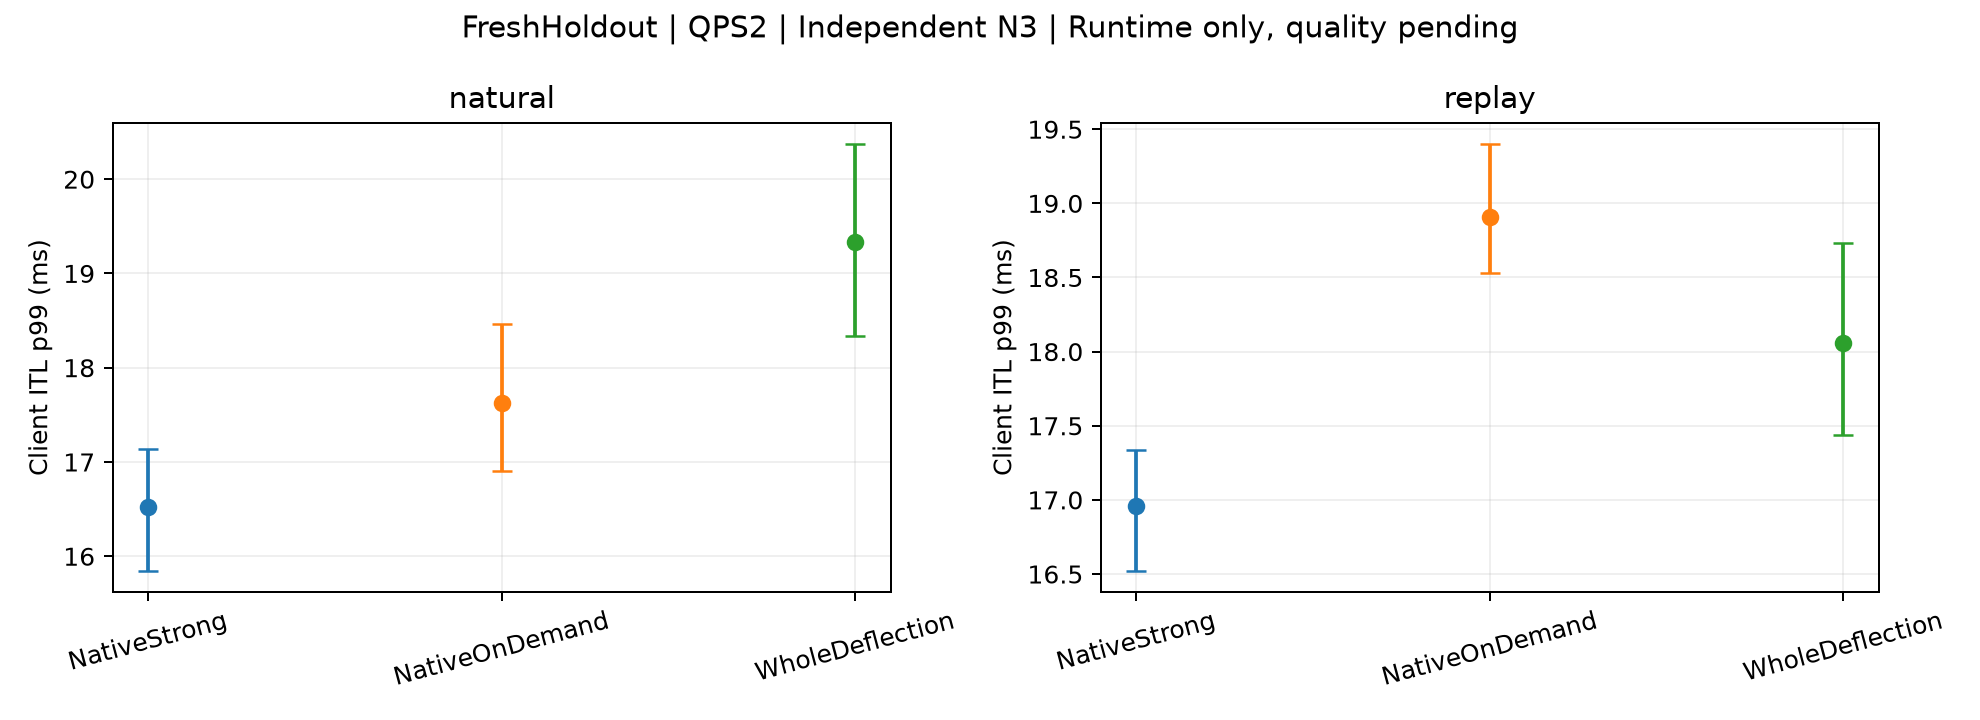

Data behind this chart, as committed beside it:
subset, mode, method, metric, start_mean, CI_low, CI_high, independent_starts, scope
FreshHoldout, natural, NativeStrong, ITL_p99_ms, 16.53, 15.85, 17.14, 3, Actual whole-request C3 control. Full ta…
FreshHoldout, natural, NativeOnDemand, ITL_p99_ms, 17.63, 16.9, 18.46, 3, Actual whole-request C3 control. Full ta…
FreshHoldout, natural, WholeDeflection, ITL_p99_ms, 19.34, 18.33, 20.37, 3, Actual whole-request C3 control. Full ta…
FreshHoldout, replay, NativeStrong, ITL_p99_ms, 16.96, 16.52, 17.34, 3, Actual whole-request C3 control. Full ta…
FreshHoldout, replay, NativeOnDemand, ITL_p99_ms, 18.91, 18.53, 19.4, 3, Actual whole-request C3 control. Full ta…
FreshHoldout, replay, WholeDeflection, ITL_p99_ms, 18.06, 17.44, 18.73, 3, Actual whole-request C3 control. Full ta…
